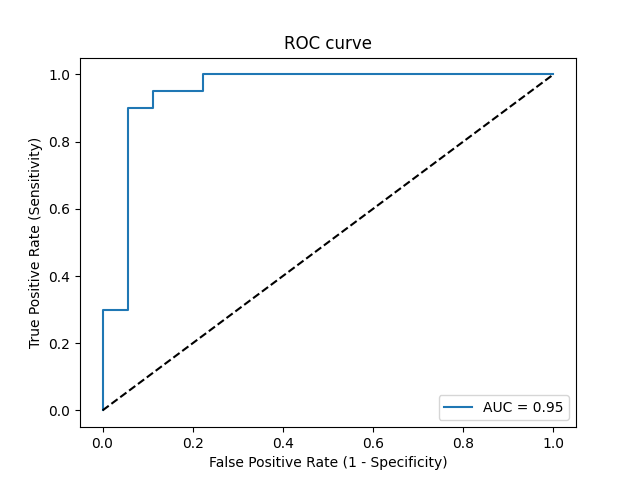

Source data for this figure (header and first rows):
Threshold, Sensitivity, Specificity, NPV, PPV
inf, 0.0, 1.0, 0.4737, 0
0.9993, 0.05, 1.0, 0.4865, 1.0
0.9923, 0.3, 1.0, 0.5625, 1.0
0.9918, 0.3, 0.9444, 0.5484, 0.8571
0.513, 0.9, 0.9444, 0.8947, 0.9474
0.4991, 0.9, 0.8889, 0.8889, 0.9
0.4874, 0.95, 0.8889, 0.9412, 0.9048
0.324, 0.95, 0.7778, 0.9333, 0.8261
0.2899, 1.0, 0.7778, 1.0, 0.8333
0.02896, 1.0, 0.0, 0, 0.5263
